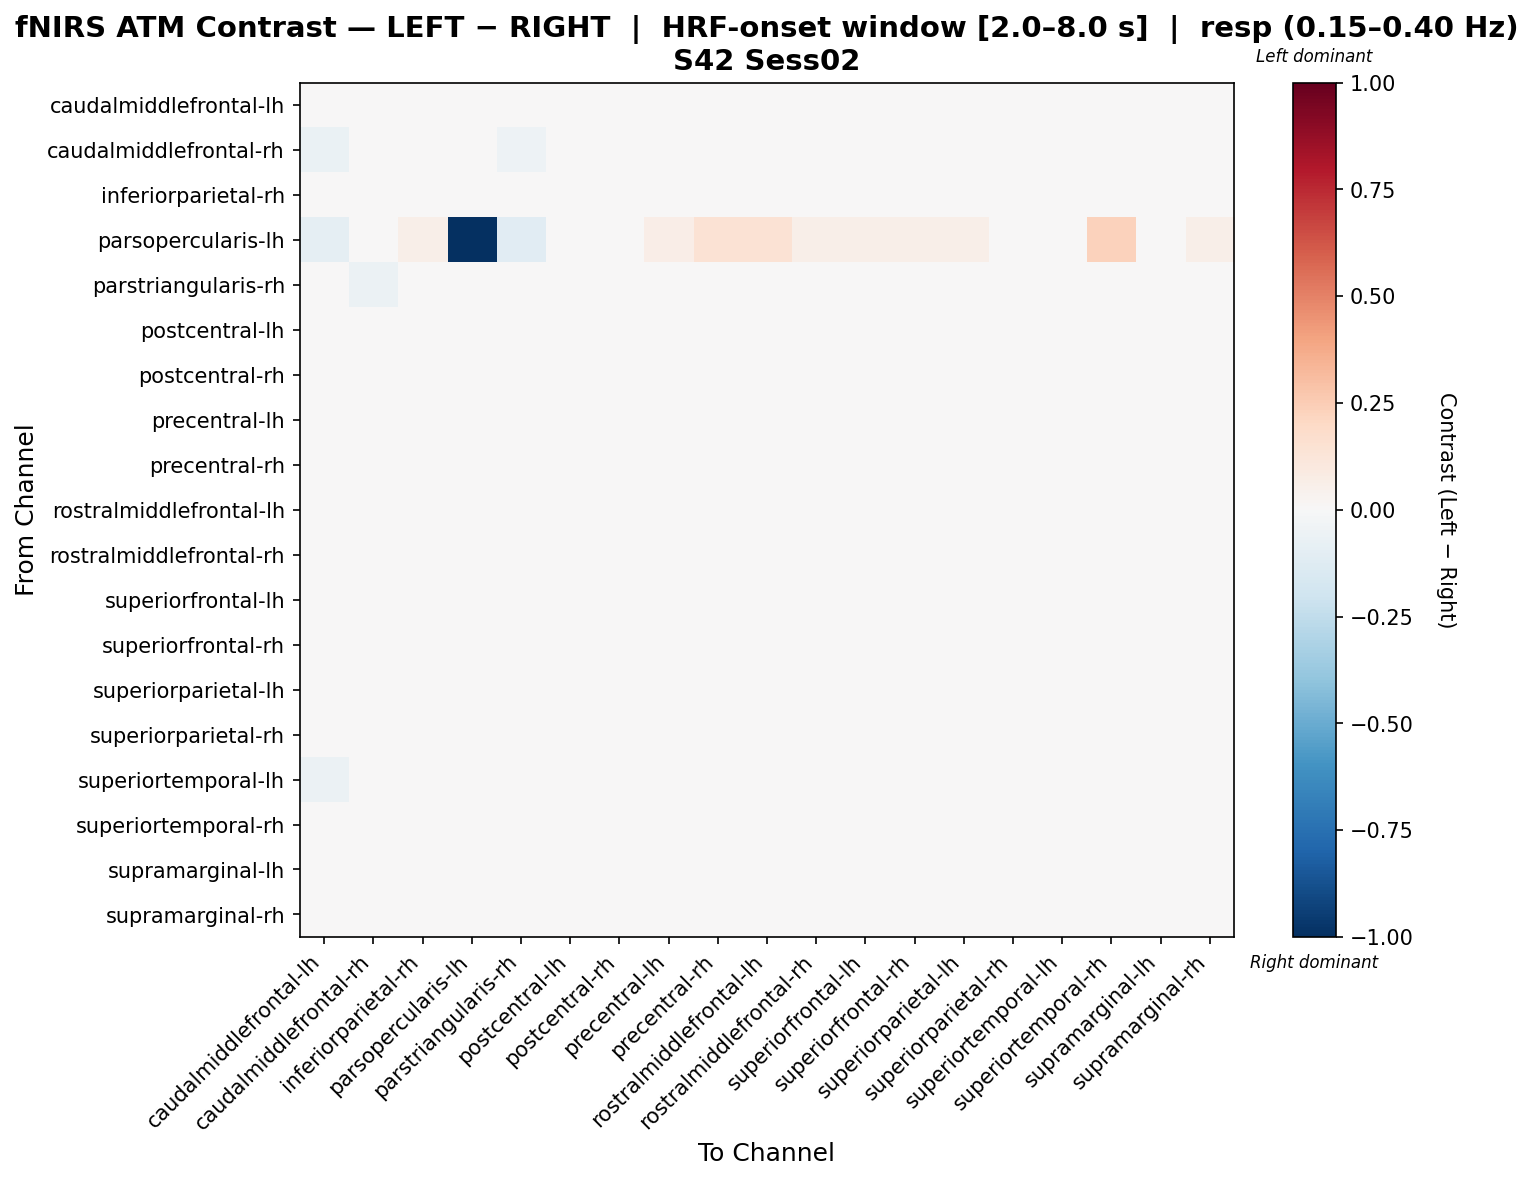

The file beside this chart, header and first rows:
, caudalmiddlefrontal-lh, caudalmiddlefrontal-rh, inferiorparietal-rh, parsopercularis-lh, parstriangularis-rh, postcentral-lh, postcentral-rh, precentral-lh, precentral-rh, rostralmiddlefrontal-lh, rostralmiddlefrontal-rh, superiorfrontal-lh, superiorfrontal-rh, superiorparietal-lh, superiorparietal-rh, superiortemporal-lh, superiortemporal-rh, supramarginal-lh, supramarginal-rh
caudalmiddlefrontal-lh, -0.01066, -0.03091, -0.0163, -0.0212, 0.0008305, -0.01776, 0.02704, 0.00553, 0.02662, 0.005637, 0.03236, -0.003354, -0.007314, 0.005844, -0.0007384, -0.02318, 0.01827, 0.01869, -0.009409
caudalmiddlefrontal-rh, -0.06624, 0.01209, 0.0206, 0.0, -0.05458, 0.005941, 0.009943, 0.007565, -0.02205, 0.01173, 0.01471, 0.001604, 0.01574, 0.009857, 0.006542, 0.0251, -0.02178, 0.005941, 0.01728
inferiorparietal-rh, -0.04208, 0.02769, 0.01708, 0.01691, -0.01152, 0.0001622, -0.01111, -0.0005426, -0.01329, 0.007645, 0.01089, 0.01046, 0.006726, -0.005642, -0.007536, 0.01346, -0.02293, -0.01204, 0.01567
parsopercularis-lh, -0.09071, 0.01995, 0.05985, -1.0, -0.1096, 0.04987, 0.04987, 0.06982, 0.1423, 0.1423, 0.05985, 0.05985, 0.05985, 0.05985, 0.04987, 0.0399, 0.2275, 0.04987, 0.05985
parstriangularis-rh, -0.02191, -0.05998, 0.007218, -0.03689, -0.02947, -0.01425, 0.0423, 0.009046, 0.03474, 0.01224, 0.03299, 0.01061, -0.01105, 0.01224, 0.01143, -0.02818, 0.002549, 0.0193, 0.007043
postcentral-lh, -0.03438, 0.01444, -0.003952, 0.01445, -0.01386, 0.003814, -0.002563, 0.005497, -0.00809, 0.006391, 0.008942, -0.008394, 0.008456, -0.003579, -0.003162, 0.01714, -0.001713, 0.0003783, 0.0001779
postcentral-rh, -0.01037, 0.003411, -0.01617, 0.01201, 0.009526, -0.01409, 0.009716, -0.002096, 0.003507, 0.001295, 0.01859, -0.001778, -0.01028, -0.009168, 0.004323, 0.003746, 0.01119, -0.003197, -0.01016
precentral-lh, -0.02887, 0.002397, -0.01091, 0.01798, -0.006035, -0.007308, -0.001572, 0.01295, -0.002523, 0.003508, 0.01292, -0.01299, 0.006913, 0.001673, -0.003374, 0.00223, 0.01112, 0.008805, -0.006914
precentral-rh, -0.01156, -0.01752, -0.01867, 0.02422, 0.01193, -0.01232, -0.002799, 0.00631, 0.01277, 0.009277, 0.01581, -0.001555, 3.769496753137675e-05, -0.005945, -0.01245, -0.009757, 0.02174, 0.003257, -0.01278
rostralmiddlefrontal-lh, -0.02515, -0.001156, -0.005293, 0.02515, -0.00177, -0.006975, 0.001499, 0.009249, 0.0008529, 0.0104, 0.009368, -0.01179, 0.005777, -0.007902, -0.00937, -0.004465, 0.0163, -0.001562, -0.003164
rostralmiddlefrontal-rh, -0.0206, -0.003019, -0.009646, 0.01338, 0.00568, -0.01367, 0.002633, 0.009776, 0.002255, -0.001736, 0.01534, -0.008786, -0.003609, 0.003108, -0.0076, -0.0003092, 0.01346, 0.009178, -0.005823
superiorfrontal-lh, -0.03021, 0.01481, 0.007393, 0.01366, 0.0003614, -0.004838, 0.003217, -0.002743, -0.003304, -0.000364, 0.00997, 0.0005865, -0.0005313, -0.01643, -0.003848, 0.005347, 0.008736, -0.01016, 0.008356
superiorfrontal-rh, -0.03587, 0.01563, -0.004679, 0.01441, -0.01039, -0.004104, -0.002815, 0.01095, -0.006611, 0.005694, 0.01107, -0.007748, 0.009651, -0.001327, -0.001403, 0.008131, 0.001158, -0.001173, -0.0005631
superiorparietal-lh, -0.0255, 0.003823, -0.009394, 0.01508, -0.005727, -0.005471, 0.00048, 0.007126, -0.005718, -0.002936, 0.008655, -0.01348, 0.003252, 0.004071, -0.000915, 0.007464, 0.01547, 0.008807, -0.005085
superiorparietal-rh, -0.02643, 0.008342, -0.003263, 0.01399, -0.006373, -0.003663, 0.002736, 0.00261, -0.006134, -7.238543361498881e-05, 0.01316, -0.006272, -0.0003635, -0.002143, -0.002209, -0.0002562, 0.008386, 0.007229, 0.0007329
superiortemporal-lh, -0.05678, 0.02467, 0.001554, 0.009948, -0.03773, 0.009287, 0.001876, 0.007406, -0.003913, 0.00409, 0.006509, -0.005903, 0.00944, -0.001018, -0.007892, 0.03329, -0.005669, 0.005971, 0.00487
superiortemporal-rh, -0.0247, -0.009683, -0.01767, -0.002452, -0.01279, -0.01175, 0.004729, 0.009194, 0.01338, 0.01931, 0.02435, -0.005076, -0.001659, 0.01225, 0.004395, -0.01049, 0.005656, 0.01622, -0.0132
supramarginal-lh, -0.01448, 0.003476, -0.01094, 0.01271, 0.00279, -0.01057, -0.002995, 0.005093, 0.0009854, 0.004159, 0.01272, -0.01572, -0.002325, 0.001659, -0.005145, 0.001687, 0.01511, 0.008483, -0.006703
supramarginal-rh, -0.03815, 0.02278, 0.01268, 0.01638, -0.01272, -0.0002597, -0.007056, 0.001135, -0.01456, 0.007257, 0.01237, 0.008253, 0.006237, -0.00263, -0.006005, 0.009002, -0.01793, -0.008107, 0.01133
